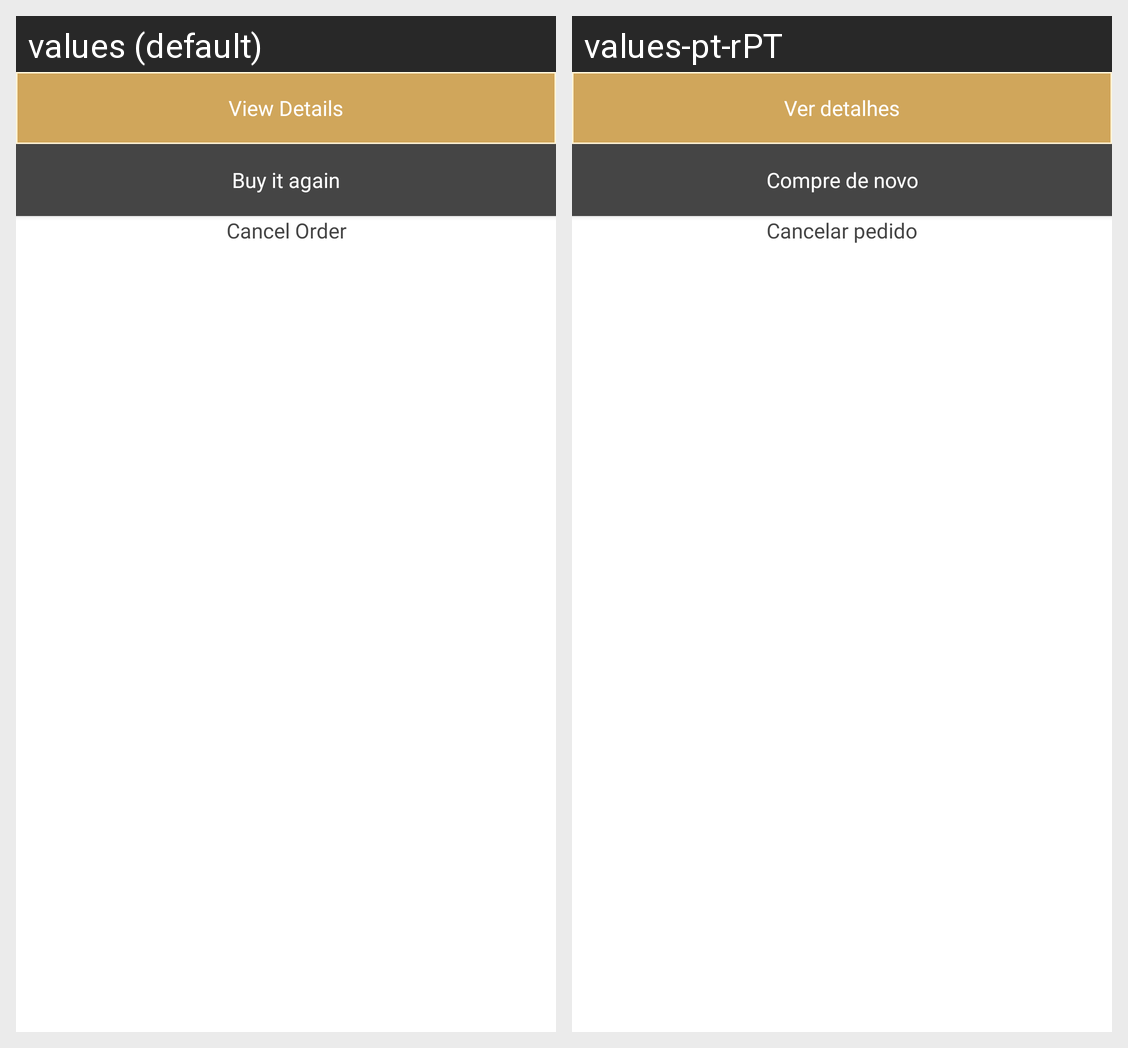

For this localized Android screen grid, give each drawn string resource with its value in every locale shown.
Android screen res/layout/my_order_list_item.xml rendered under 2 locales, left to right: values (default), values-pt-rPT. Device: Nexus 5 (rendered at 1080×1920; each locale shown at half size, 540×960, under a caption strip naming it); theme Theme.Salon.
Strings drawn on this screen, with the default value and each locale's value (text and hints the layout hard-codes, and strings that could not be matched under every locale, appear in the picture but are not listed):

view_details
  values: View Details
  values-pt-rPT: Ver detalhes

buy_it_again
  values: Buy it again
  values-pt-rPT: Compre de novo

cancel_order
  values: Cancel Order
  values-pt-rPT: Cancelar pedido
